The GitHub repository ivanarturo96/SRB_CNN_detection contains a labelled image folder "dataset" with 2 categories: NO SRB, SRB. Examples follow, each with its label.

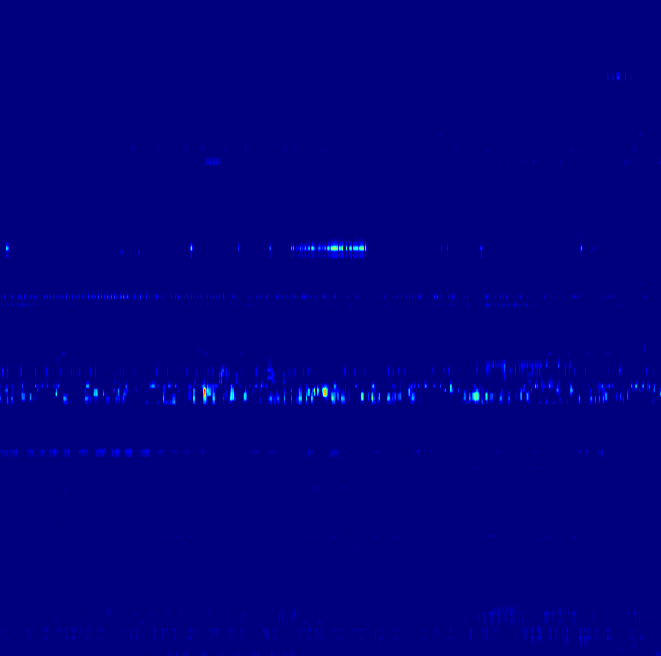
Label: NO SRB

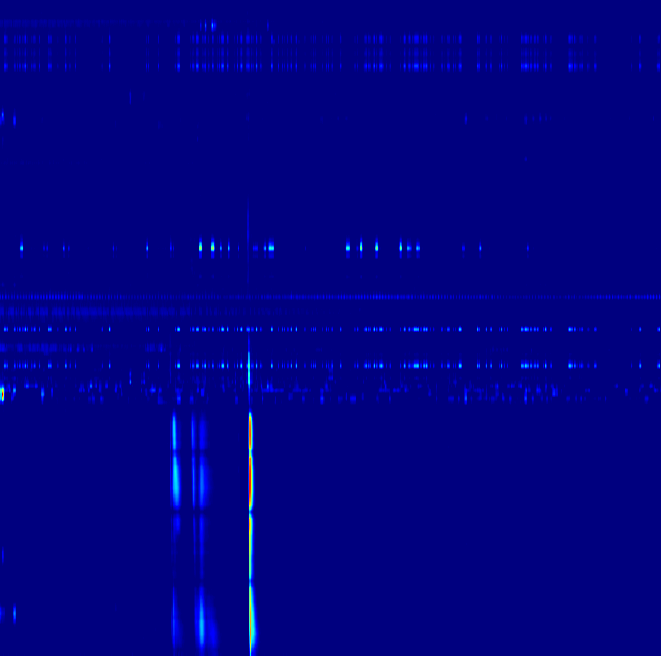
Label: SRB

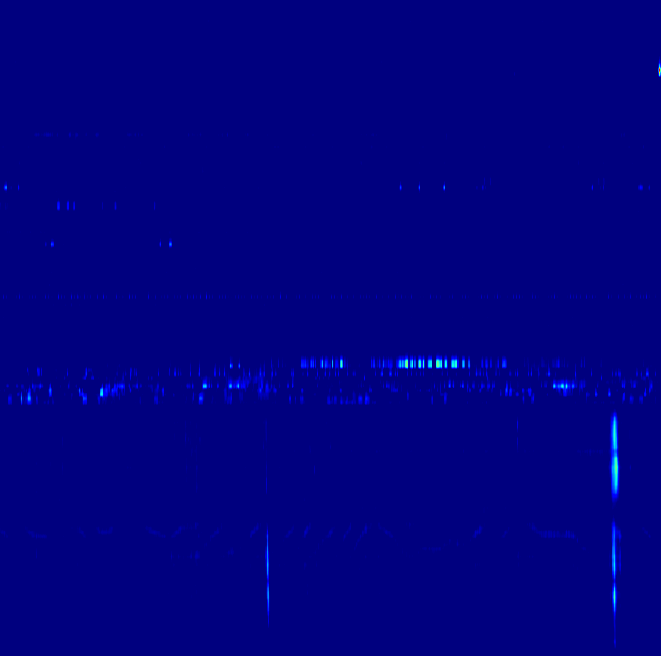
Label: SRB

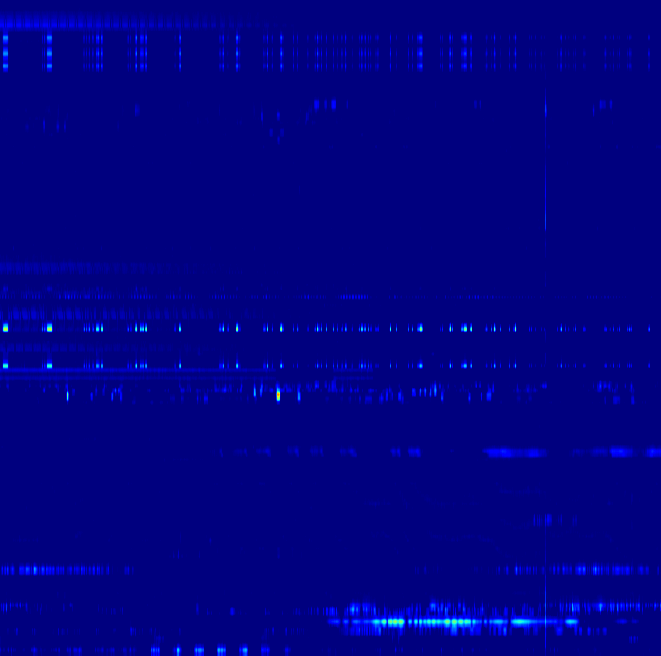
Label: NO SRB

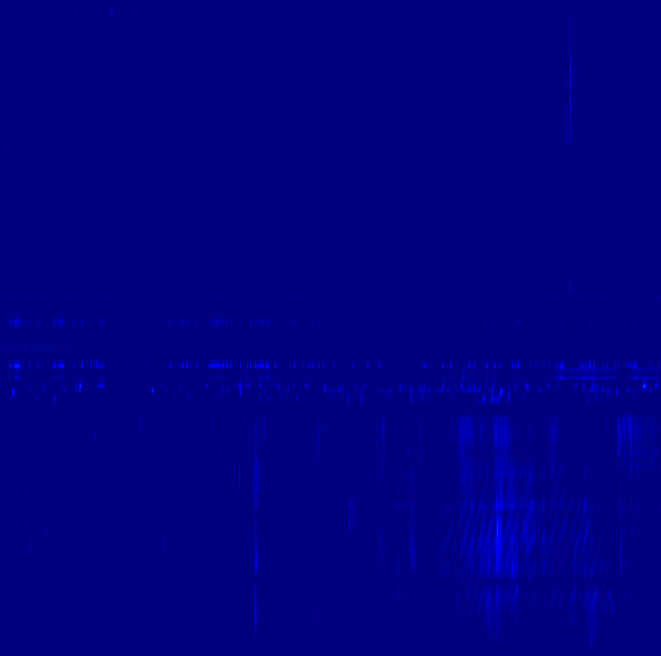
Label: NO SRB

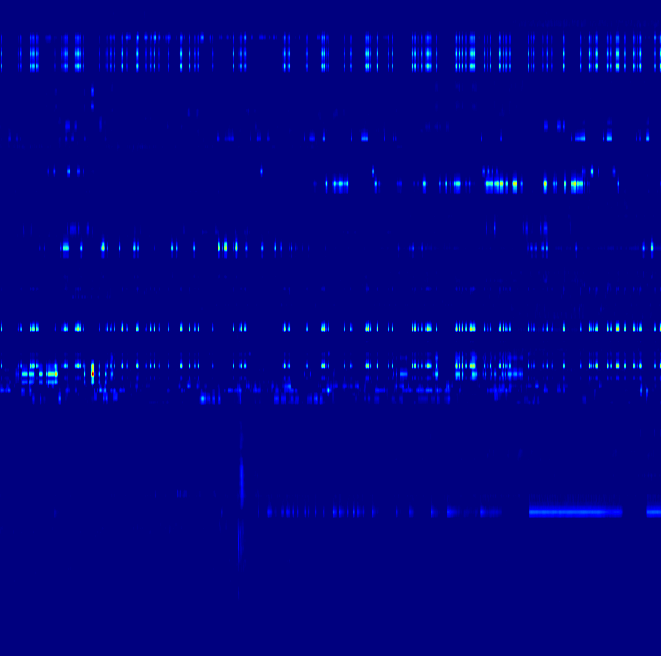
Label: SRB
